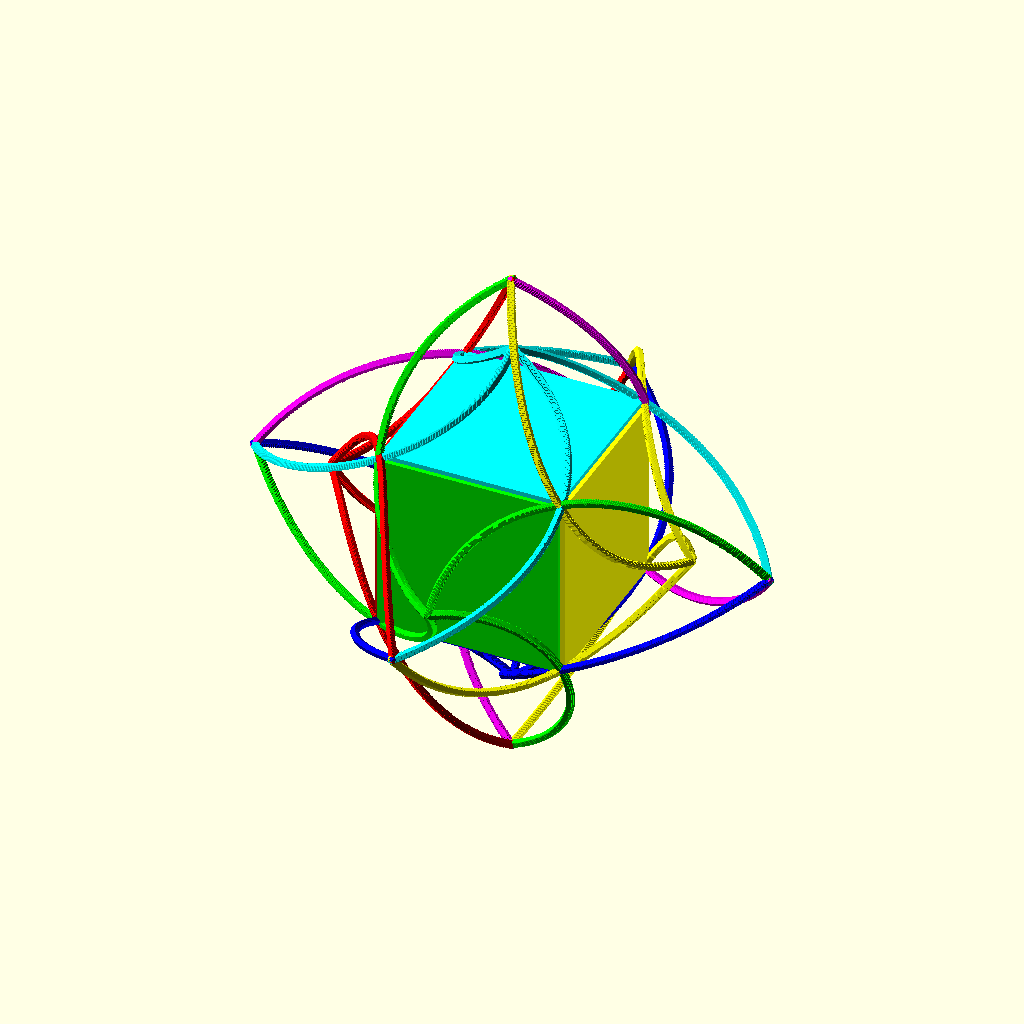
Cell 1 — every parameter at its default value.
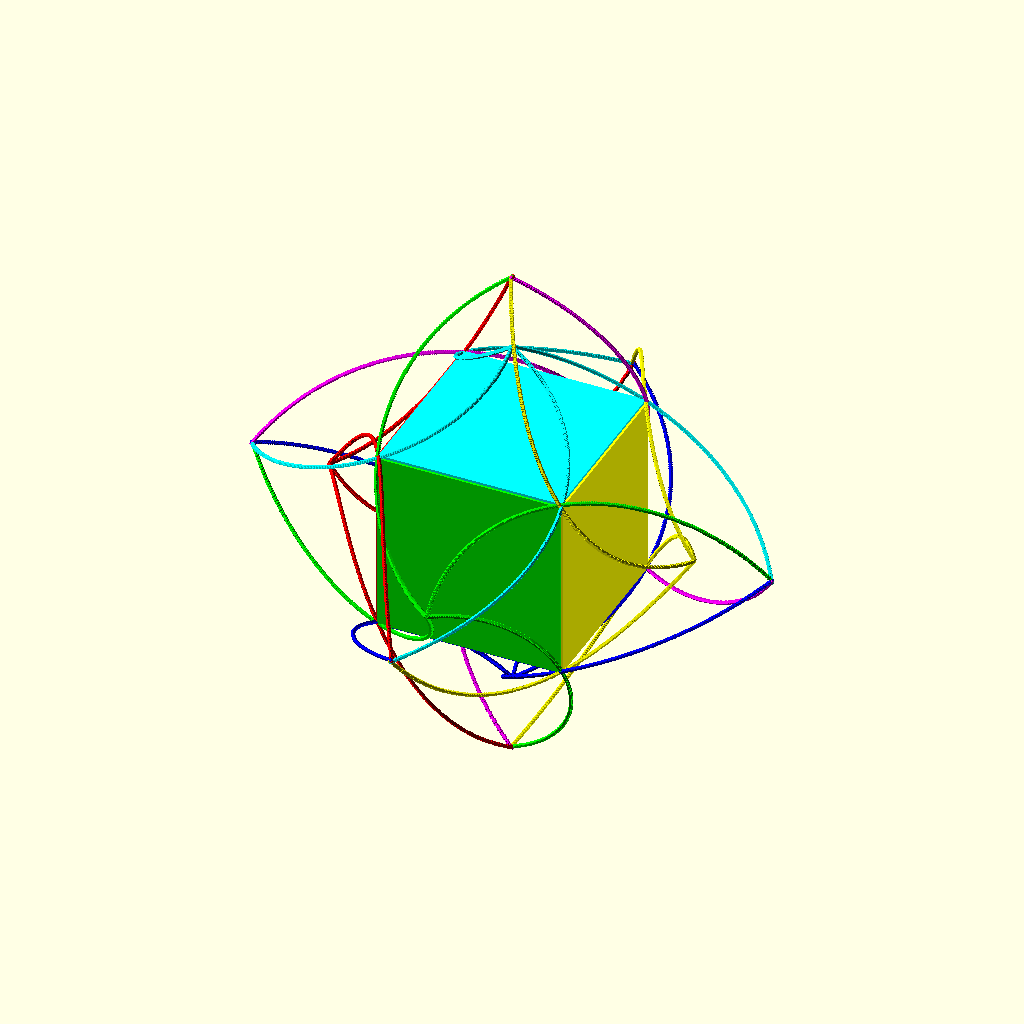
Cell 2 — c set to 80, the other parameters unchanged.
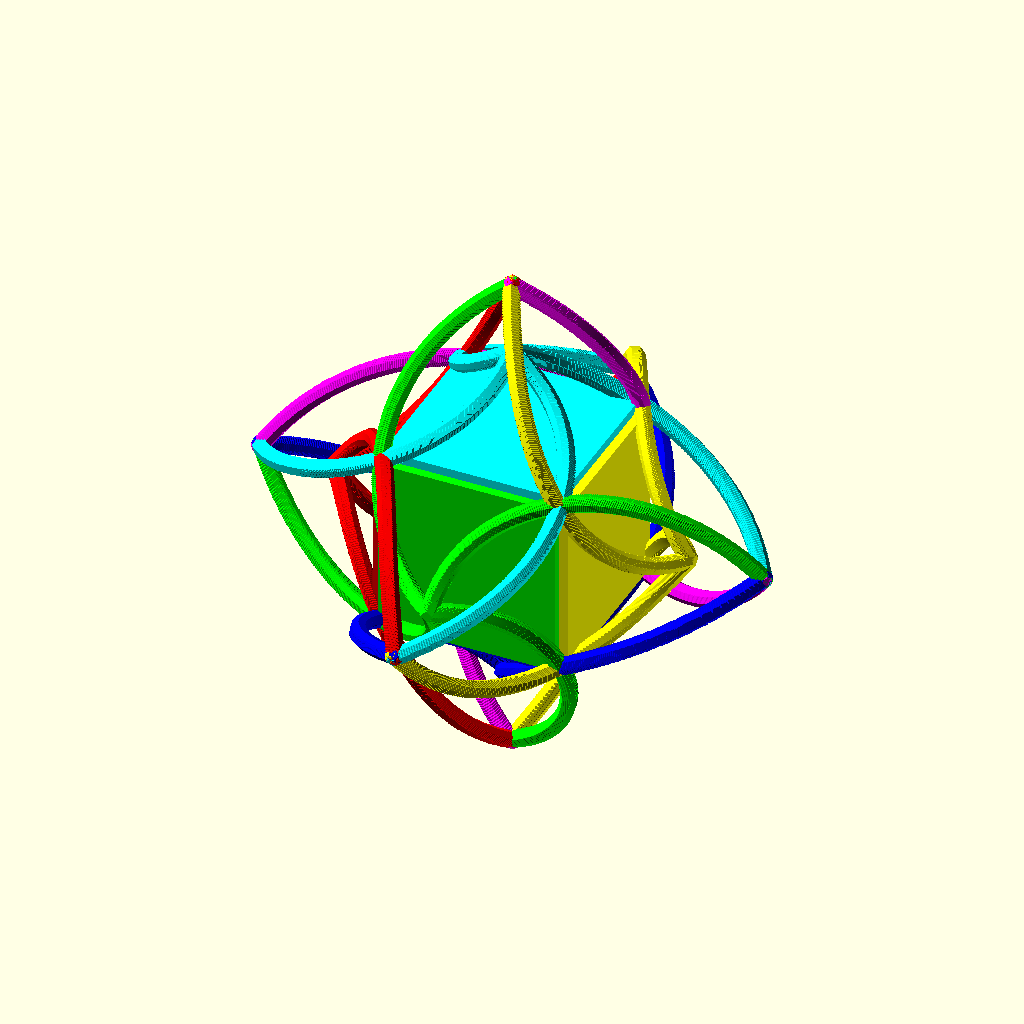
Cell 3: the same model with r = 2.
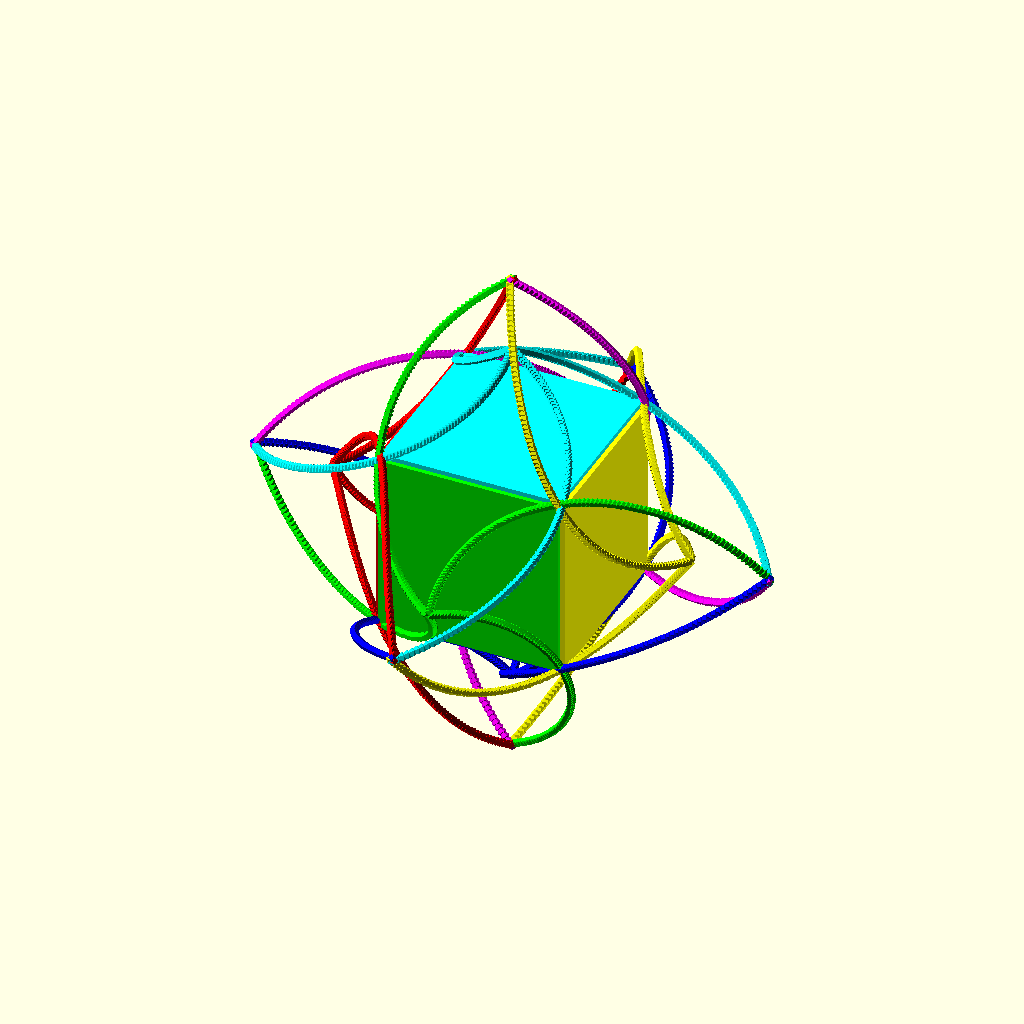
Cell 4 — step set to 0.02, the other parameters unchanged.
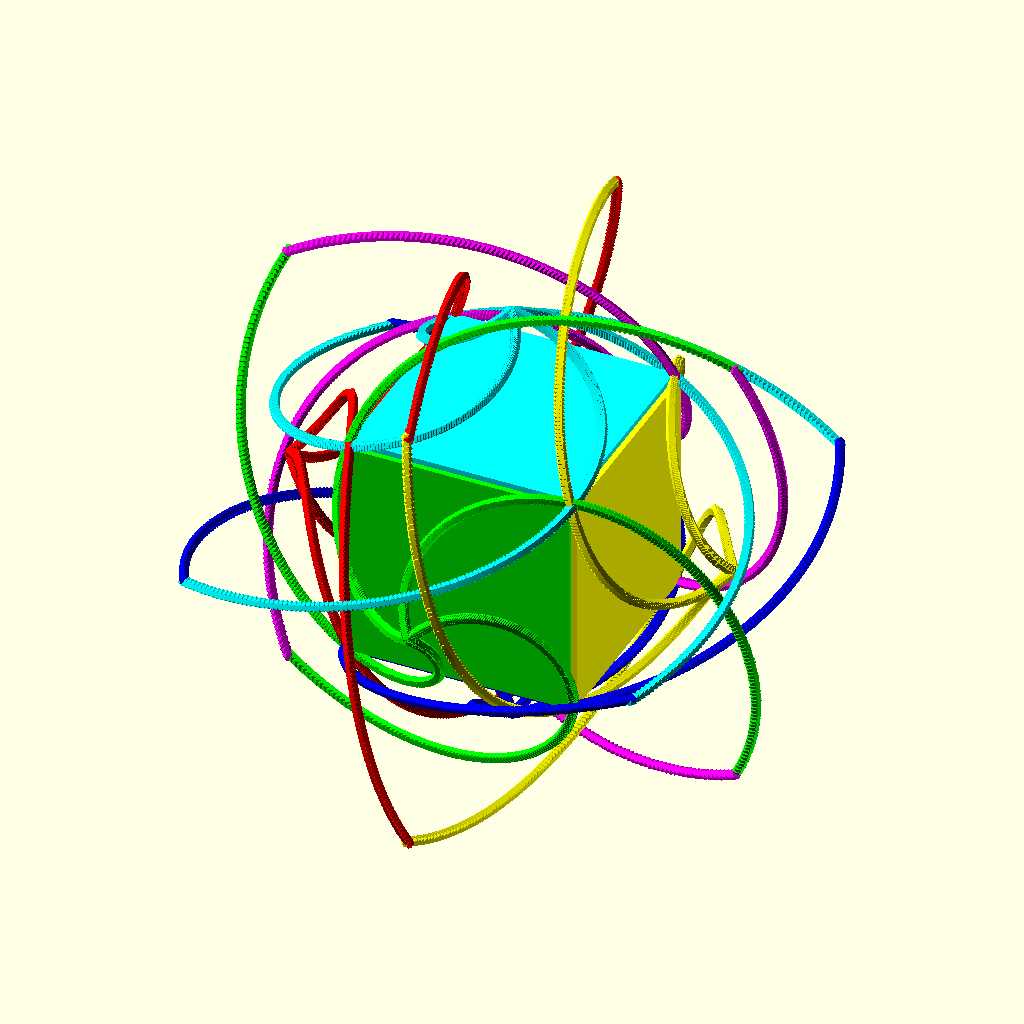
Cell 5: the same model with turn = 90.
All cells are drawn from the same view direction (rotation 55°, 0°, 25°, orthographic, colour scheme Cornfield), but the view is re-fitted for each cell, so position and scale can differ between cells as well as the parameter.
OpenSCAD source file CassesTetes/Twist/Twist45-2.scad:
c=40;
r=1;
step=0.01;

/*
module on_cube(s) {
  i = 1;
  // for (i=[-1:2:1])
    for (j=[-1:2:1])
      for (k=[-1:2:1])
          translate([i*s/2,j*s/2,k*s/2]) children(0);
}

module piece() {
  translate([c/2, 0, 0]) cube([2*r,c,c], center=true);
  for (i=[0:step:1])
      rotate([i*90, 0, 0]) on_cube(c+i*c) sphere(r);
  //  rotate([(i+step)*90, 0, 0]) on_cube(c+(i+step)*c) sphere(r);
  // cube(2*c, center=true);
}
*/

turn=45;

module piece() {
  rotate([turn,0,0]) translate([c/2, 0, 0]) cube([2*r,c,c], center=true);
  for (a=[0:1:3])
    rotate ([a*90-turn, 0, 0])
      for (i=[-1:step:1]) {
        rotate([i*turn, 0, 0])
          translate([(1+i+step)*c/2,
                     (1+i+step)*c/2,
                     (1+i+step)*c/2])
                sphere(r);
      }
}

t = 1;
// t=0.5;
// t = $t;

color([1,0,0]) translate([-(2-t)*c, 0, 0]) rotate([turn*t, 0, 0]) piece();
color([1,1,0]) translate([ (2-t)*c, 0, 0]) rotate([turn*t, 0, 180]) piece();
color([0,1,0]) translate([0, -(2-t)*c, 0]) rotate([0, turn*t, 0]) rotate([0,0,90]) piece();
color([1,0,1]) translate([0,  (2-t)*c, 0]) rotate([0, -turn*t, 0]) rotate([0,0,-90]) piece();
color([0,0,1]) translate([0, 0, -(2-t)*c]) rotate([0, 0, turn*t]) rotate([0,-90,0]) piece();
color([0,1,1]) translate([0, 0,  (2-t)*c]) rotate([0, 0, -turn*t]) rotate([0, 90,0]) piece();

/*
intersection() {
translate([-(2-t)*c, 0, 0]) rotate([turn*t, 0, 0]) piece();
translate([0, -(2-t)*c, 0]) rotate([0, turn*t, 0]) rotate([0,0,90]) piece();
}
*/
Parameter table extracted from the source (name, type, default, range or options):
c: number, default 40
r: number, default 1
step: number, default 0.01
turn: number, default 45
